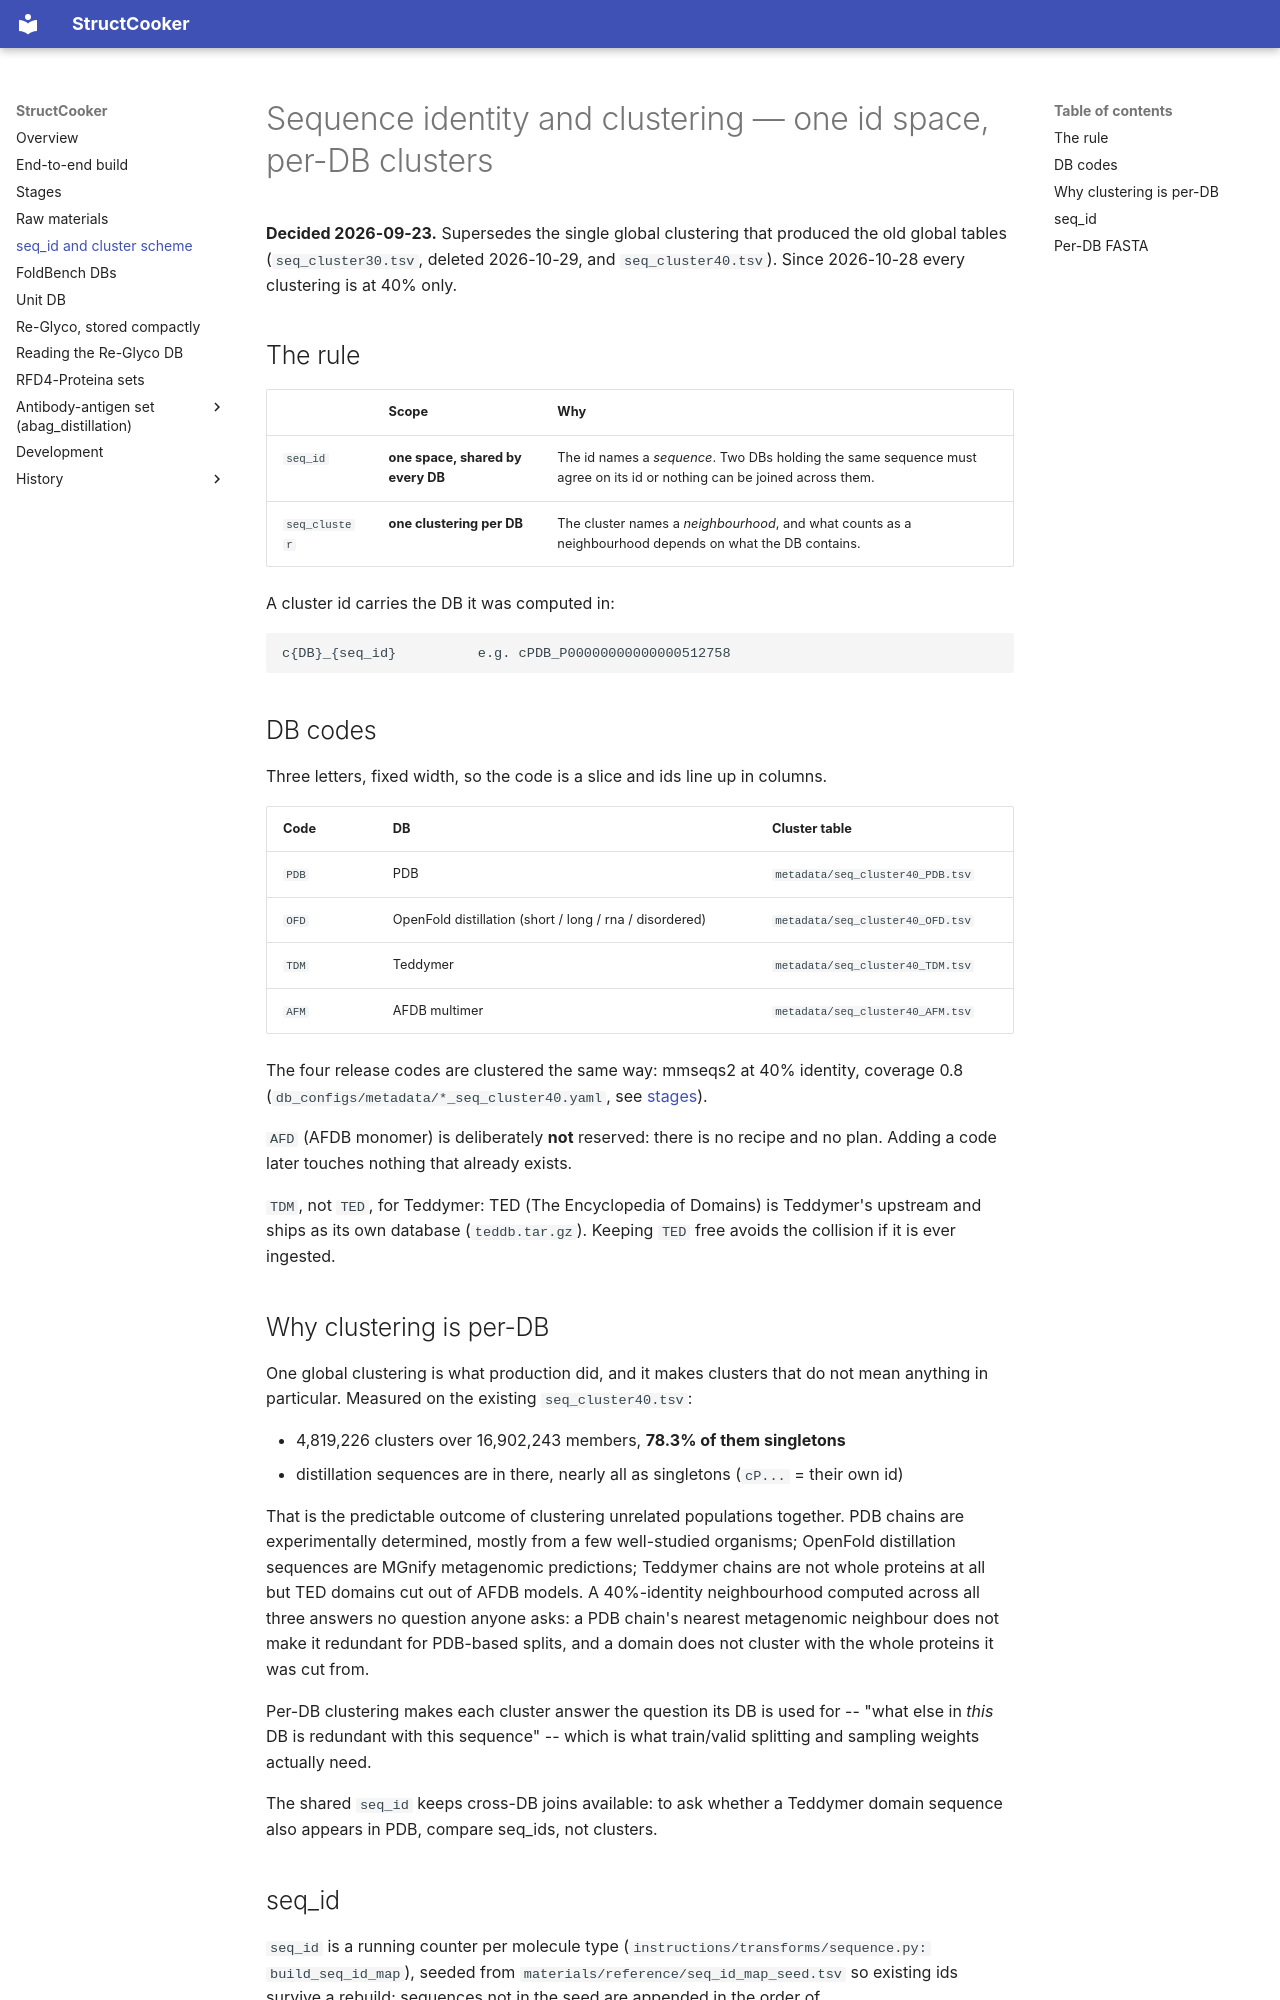

repository: SanggeunParrk/StructCooker · page: seq-id-and-cluster-scheme/index.html · generator: mkdocs

# Sequence identity and clustering — one id space, per-DB clusters

**Decided 2026-09-23.** Supersedes the single global clustering that produced the old global tables
(`seq_cluster30.tsv`, deleted 2026-10-29, and `seq_cluster40.tsv`). Since 2026-10-28 every clustering is at 40% only.

## The rule

| | Scope | Why |
|---|---|---|
| `seq_id` | **one space, shared by every DB** | The id names a *sequence*. Two DBs holding the same sequence must agree on its id or nothing can be joined across them. |
| `seq_cluster` | **one clustering per DB** | The cluster names a *neighbourhood*, and what counts as a neighbourhood depends on what the DB contains. |

A cluster id carries the DB it was computed in:

    c{DB}_{seq_id}          e.g. cPDB_P00000000000000512758

## DB codes

Three letters, fixed width, so the code is a slice and ids line up in columns.

| Code | DB | Cluster table |
|---|---|---|
| `PDB` | PDB | `metadata/seq_cluster40_PDB.tsv` |
| `OFD` | OpenFold distillation (short / long / rna / disordered) | `metadata/seq_cluster40_OFD.tsv` |
| `TDM` | Teddymer | `metadata/seq_cluster40_TDM.tsv` |
| `AFM` | AFDB multimer | `metadata/seq_cluster40_AFM.tsv` |

The four release codes are clustered the same way: mmseqs2 at 40% identity, coverage 0.8
(`db_configs/metadata/*_seq_cluster40.yaml`, see [stages](stages.md#sequence-ids-and-clustering)).

`AFD` (AFDB monomer) is deliberately **not** reserved: there is no recipe and no plan. Adding a code later touches nothing that already exists.

`TDM`, not `TED`, for Teddymer: TED (The Encyclopedia of Domains) is Teddymer's upstream
and ships as its own database (`teddb.tar.gz`). Keeping `TED` free avoids the collision
if it is ever ingested.

## Why clustering is per-DB

One global clustering is what production did, and it makes clusters that do not mean
anything in particular. Measured on the existing `seq_cluster40.tsv`:

- 4,819,226 clusters over 16,902,243 members, **78.3% of them singletons**
- distillation sequences are in there, nearly all as singletons (`cP...` = their own id)

That is the predictable outcome of clustering unrelated populations together. PDB chains
are experimentally determined, mostly from a few well-studied organisms; OpenFold
distillation sequences are MGnify metagenomic predictions; Teddymer chains are not whole
proteins at all but TED domains cut out of AFDB models. A 40%-identity neighbourhood
computed across all three answers no question anyone asks: a PDB chain's nearest
metagenomic neighbour does not make it redundant for PDB-based splits, and a domain does
not cluster with the whole proteins it was cut from.

Per-DB clustering makes each cluster answer the question its DB is used for -- "what else
in *this* DB is redundant with this sequence" -- which is what train/valid splitting and
sampling weights actually need.

The shared `seq_id` keeps cross-DB joins available: to ask whether a Teddymer domain
sequence also appears in PDB, compare seq_ids, not clusters.
